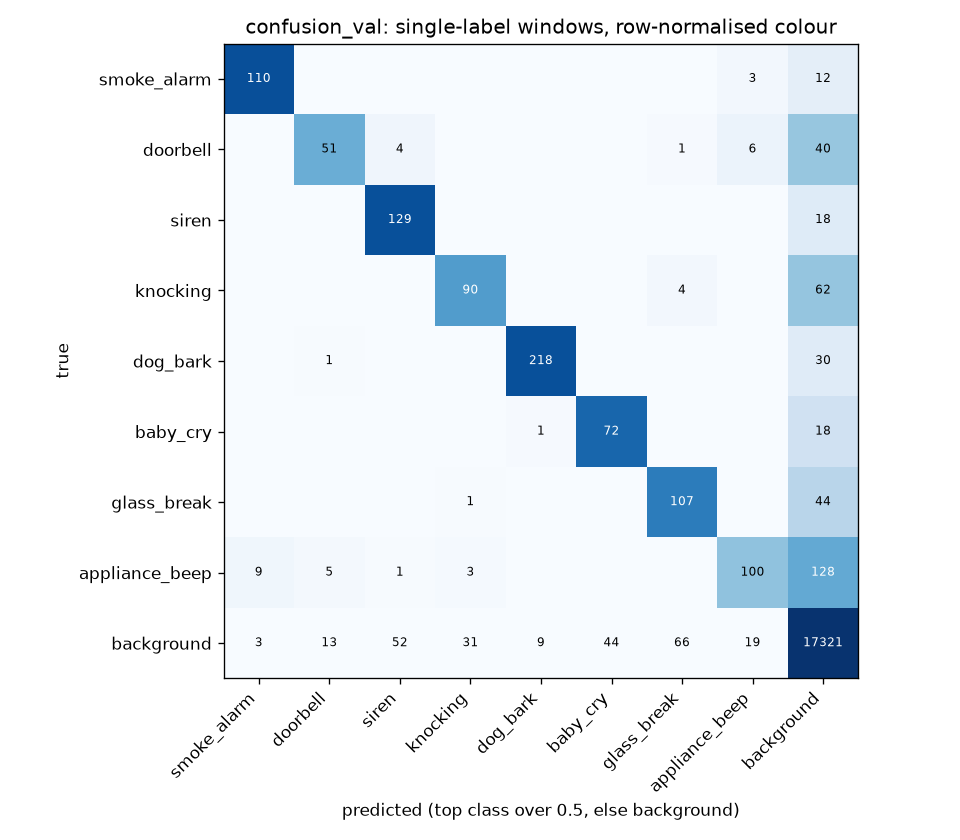

The data file committed next to this chart (first rows):
true\pred, smoke_alarm, doorbell, siren, knocking, dog_bark, baby_cry, glass_break, appliance_beep, background
smoke_alarm, 110, 0, 0, 0, 0, 0, 0, 3, 12
doorbell, 0, 51, 4, 0, 0, 0, 1, 6, 40
siren, 0, 0, 129, 0, 0, 0, 0, 0, 18
knocking, 0, 0, 0, 90, 0, 0, 4, 0, 62
dog_bark, 0, 1, 0, 0, 218, 0, 0, 0, 30
baby_cry, 0, 0, 0, 0, 1, 72, 0, 0, 18
glass_break, 0, 0, 0, 1, 0, 0, 107, 0, 44
appliance_beep, 9, 5, 1, 3, 0, 0, 0, 100, 128
background, 3, 13, 52, 31, 9, 44, 66, 19, 17321
